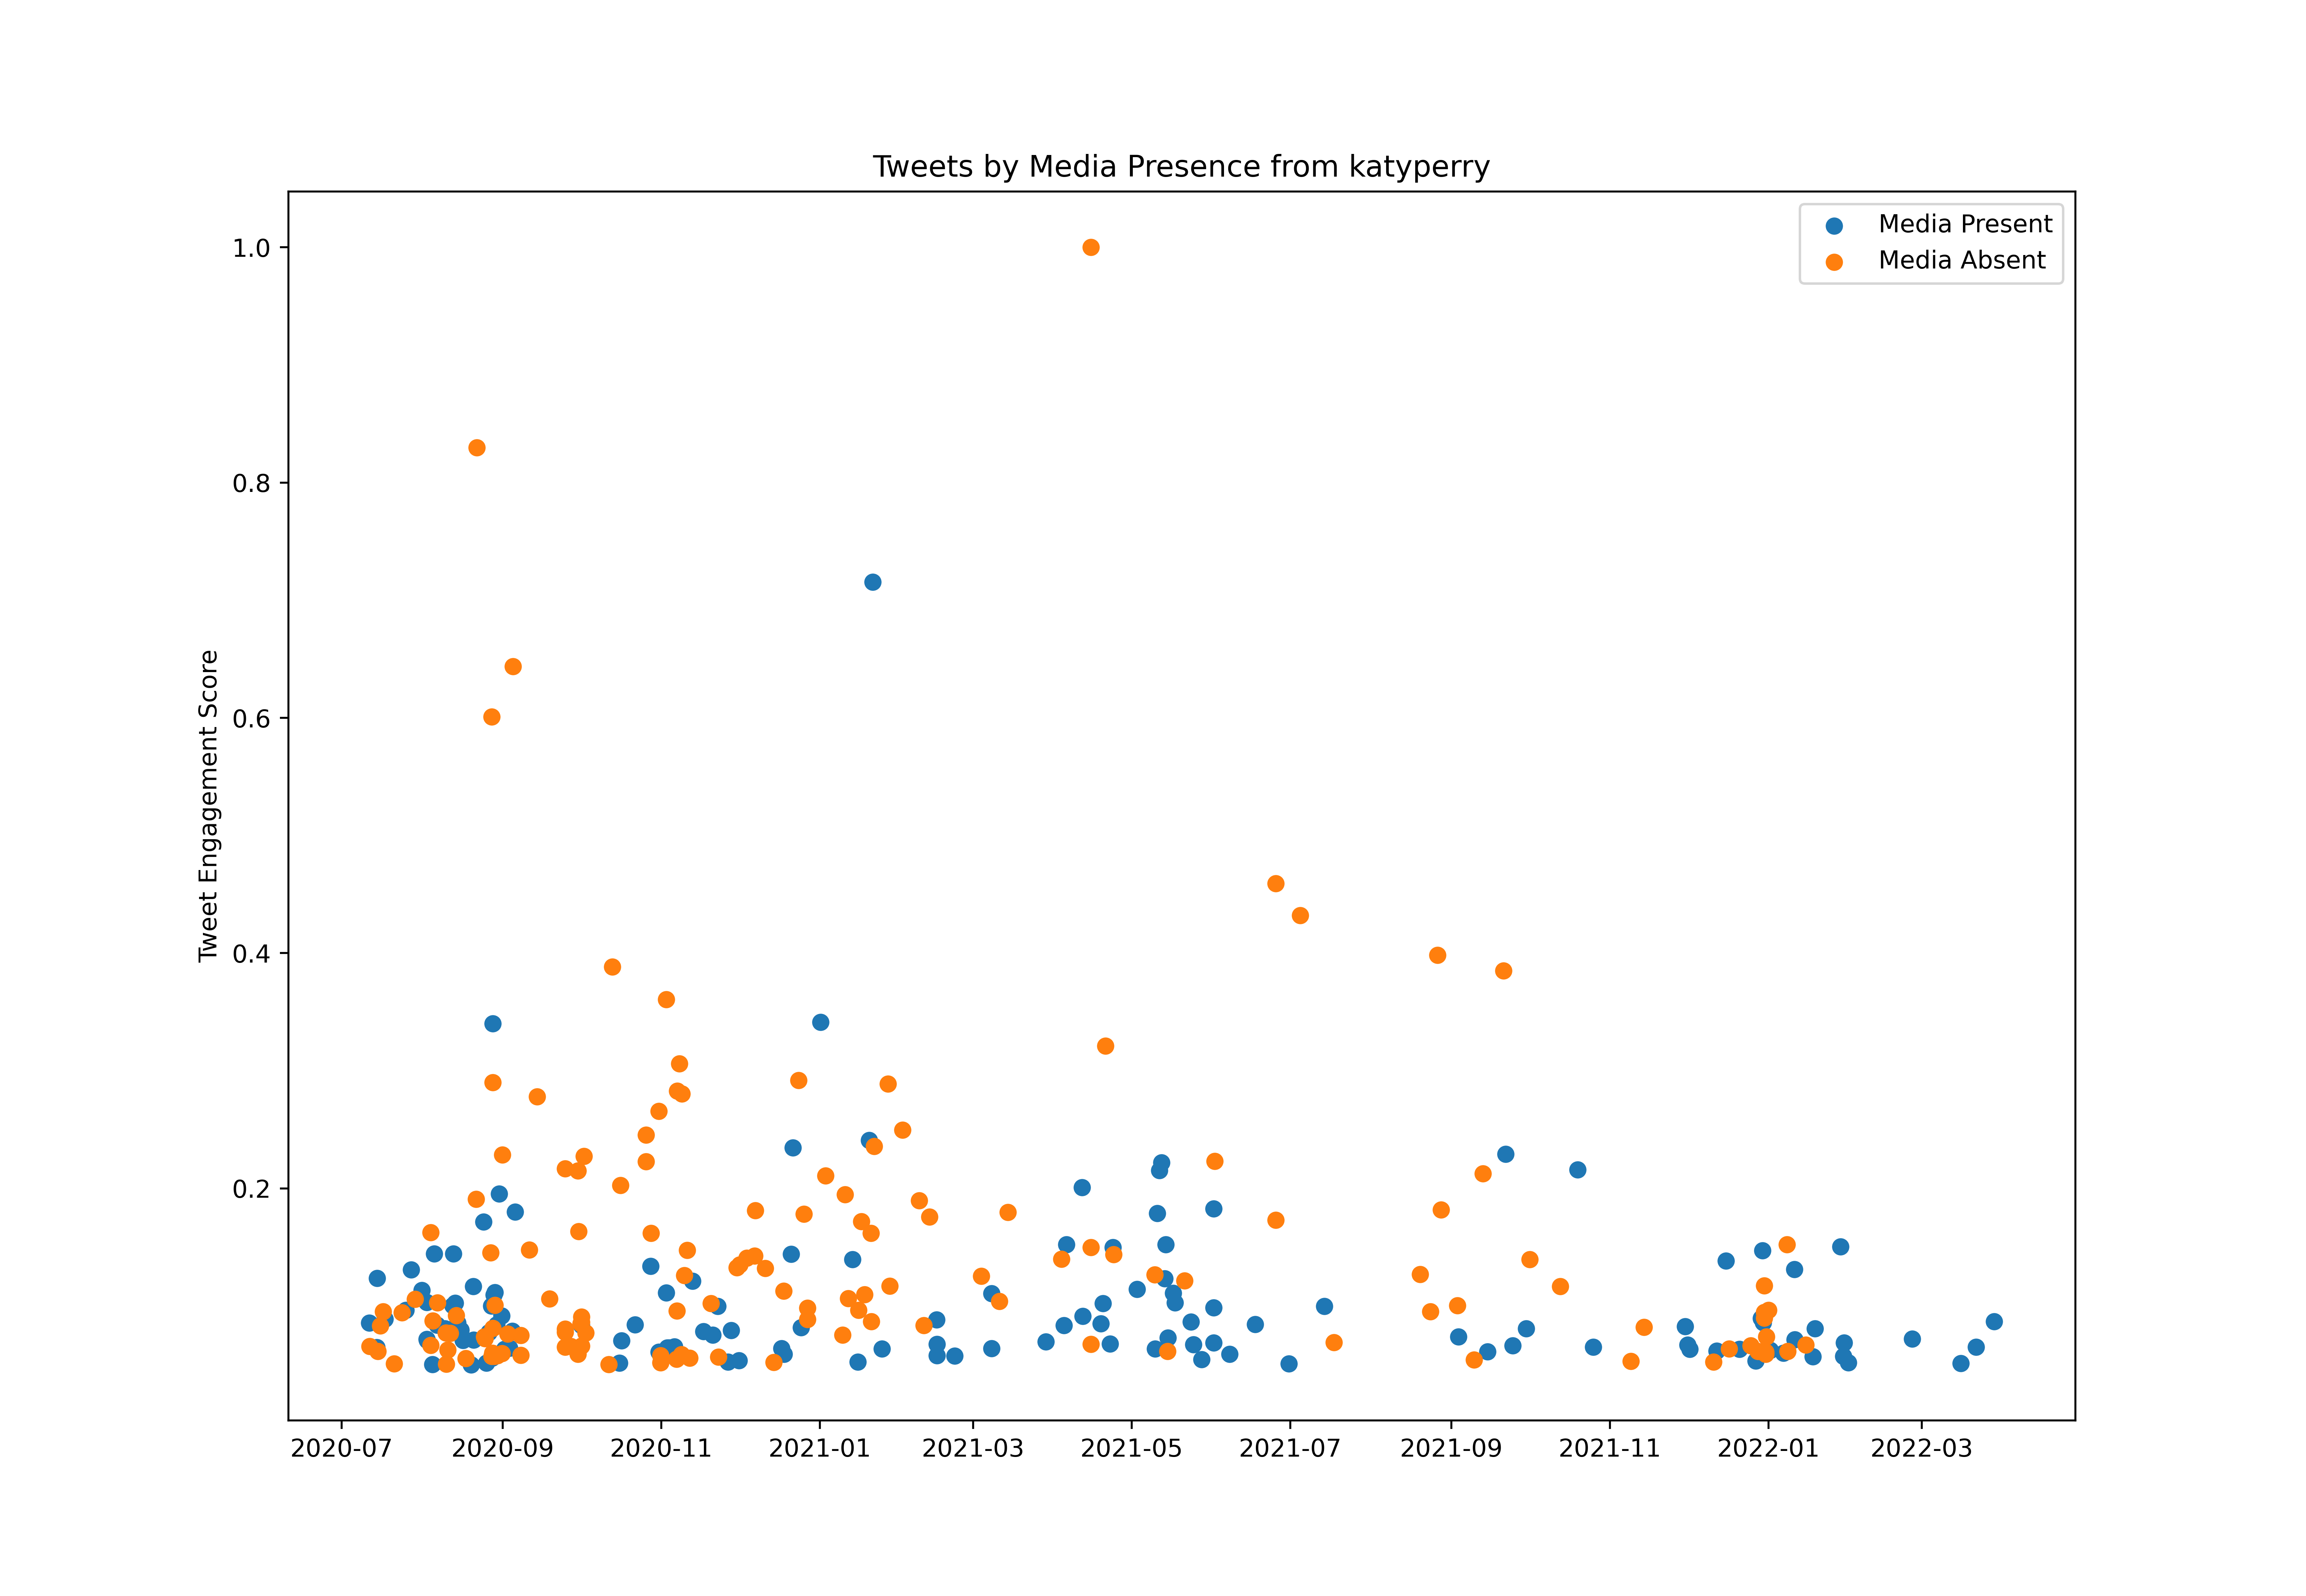

Values plotted in this chart, from the file beside it:
id, created_at, score, media_present
1281999089438089216, 2020-07-11T17:09:35.000Z, 4714748, True
1282042723453657088, 2020-07-11T20:02:59.000Z, 3628371, False
1282389582378684416, 2020-07-12T19:01:16.000Z, 2494573, False
1282706464063332352, 2020-07-13T16:00:27.000Z, 1848866, False
1283027113717624835, 2020-07-14T13:14:36.000Z, 3568156, True
1283054259882393602, 2020-07-14T15:02:28.000Z, 6816181, True
1283167862475993088, 2020-07-14T22:33:53.000Z, 3399760, False
1283187632449523712, 2020-07-14T23:52:26.000Z, 1669528, True
1283519260514414592, 2020-07-15T21:50:12.000Z, 4591215, False
1283893104831901697, 2020-07-16T22:35:44.000Z, 5260060, False
1284171435028561920, 2020-07-17T17:01:43.000Z, 4912979, True
1284373201741438976, 2020-07-18T06:23:28.000Z, 2069202, False
1285451573880029185, 2020-07-21T05:48:32.000Z, 2808607, False
1285635862093496322, 2020-07-21T18:00:50.000Z, 1575122, True
1285829145000161281, 2020-07-22T06:48:52.000Z, 2638469, False
1286527108685000704, 2020-07-24T05:02:19.000Z, 5205017, False
1286665360968568832, 2020-07-24T14:11:41.000Z, 2586856, True
1287055971592728576, 2020-07-25T16:03:50.000Z, 5326264, True
1287810689621299201, 2020-07-27T18:02:49.000Z, 7216562, True
1287810949315883008, 2020-07-27T18:03:51.000Z, 2202208, False
1287811098834427904, 2020-07-27T18:04:26.000Z, 2278158, False
1288135726438047745, 2020-07-28T15:34:24.000Z, 2206618, True
1288136038385217540, 2020-07-28T15:35:38.000Z, 911884, True
1288345077035569152, 2020-07-29T05:26:17.000Z, 5843592, False
1288918749299511301, 2020-07-30T19:25:51.000Z, 2412798, False
1289056966392733696, 2020-07-31T04:35:04.000Z, 1906632, False
1289274954794430465, 2020-07-31T19:01:17.000Z, 6250017, True
1289357188238987264, 2020-08-01T00:28:03.000Z, 1573325, False
1289715407666831360, 2020-08-02T00:11:29.000Z, 2008388, False
1289973045336055808, 2020-08-02T17:15:15.000Z, 5688426, True
1290006785420439554, 2020-08-02T19:29:19.000Z, 3961678, True
1290021319434633216, 2020-08-02T20:27:04.000Z, 2571503, False
1290058698086260736, 2020-08-02T22:55:36.000Z, 3907125, True
1290548870137565193, 2020-08-04T07:23:22.000Z, 8957412, False
1290549365082173441, 2020-08-04T07:25:20.000Z, 3675139, False
1290714352283131904, 2020-08-04T18:20:56.000Z, 2231880, False
1290729750705524737, 2020-08-04T19:22:07.000Z, 1284118, True
1290770720402755584, 2020-08-04T22:04:55.000Z, 2784542, True
1290824204560949248, 2020-08-05T01:37:27.000Z, 4816177, False
1291026669751263236, 2020-08-05T15:01:58.000Z, 7961303, True
1291026849594630155, 2020-08-05T15:02:41.000Z, 1576864, True
1291406798553886720, 2020-08-06T16:12:28.000Z, 4616967, True
1291465180069519365, 2020-08-06T20:04:27.000Z, 5670405, False
1291568714719154178, 2020-08-07T02:55:52.000Z, 1662178, False
1292261736704221184, 2020-08-09T00:49:41.000Z, 1696369, False
1292493429142822912, 2020-08-09T16:10:21.000Z, 4463870, True
1292638559824826368, 2020-08-10T01:47:03.000Z, 4252355, False
1292710593749606400, 2020-08-10T06:33:17.000Z, 2786992, False
1292889462125424640, 2020-08-10T18:24:03.000Z, 3452898, False
1293236640253583361, 2020-08-11T17:23:36.000Z, 4237873, False
1293350854259388418, 2020-08-12T00:57:27.000Z, 1506413, True
1293609383104876545, 2020-08-12T18:04:45.000Z, 5541209, True
1293711837570019328, 2020-08-13T00:51:52.000Z, 7961085, True
1293926228538220544, 2020-08-13T15:03:47.000Z, 5654725, True
1293981369844957184, 2020-08-13T18:42:54.000Z, 2417807, False
1294070757543141378, 2020-08-14T00:38:05.000Z, 4513577, True
1294106503142494208, 2020-08-14T03:00:08.000Z, 5064932, False
1294259257672695810, 2020-08-14T13:07:07.000Z, 2253440, False
1294290470042873856, 2020-08-14T15:11:09.000Z, 4728523, True
1294720495019950082, 2020-08-15T19:39:55.000Z, 4389608, True
... 773 more rows
